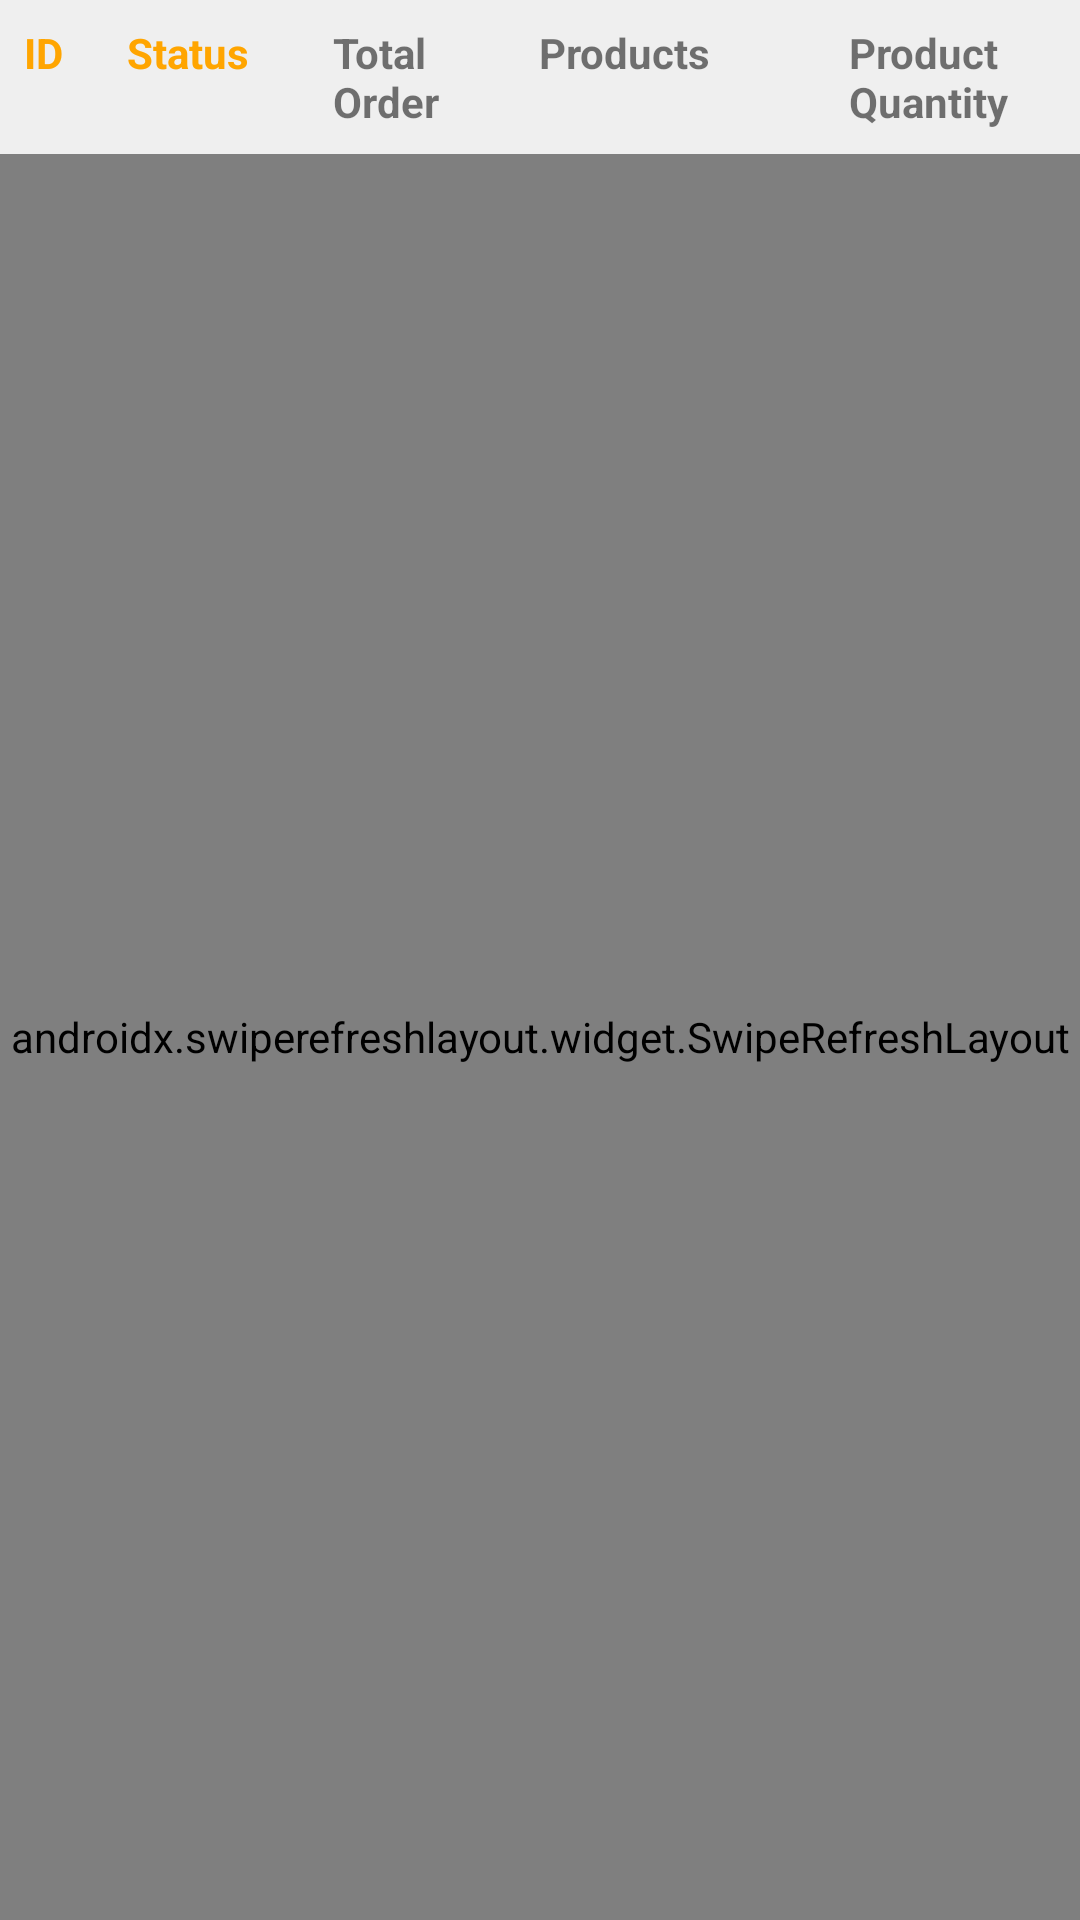

Produce the Android XML layout that renders to this screen, including the resource entries it uses.
<!-- AndroidManifest.xml: application theme Theme.ReparaTech -->
<!-- res/layout/fragment_order_list.xml -->
<?xml version="1.0" encoding="utf-8"?>
<FrameLayout xmlns:android="http://schemas.android.com/apk/res/android"
    xmlns:tools="http://schemas.android.com/tools"
    android:layout_width="match_parent"
    android:layout_height="match_parent"
    tools:context=".OrderListFragment">


    <LinearLayout
        android:layout_width="match_parent"
        android:layout_height="match_parent"
        android:orientation="vertical">

        <LinearLayout
            android:layout_width="match_parent"
            android:layout_height="wrap_content"
            android:background="#EFEFEF"
            android:orientation="horizontal"
            android:padding="8dp">

            <TextView
                android:layout_width="0dp"
                android:layout_height="wrap_content"
                android:layout_weight="0.5"
                android:text="ID"
                android:textColor="#FFA500"
                android:textStyle="bold" />

            <TextView
                android:layout_width="0dp"
                android:layout_height="wrap_content"
                android:layout_weight="1"
                android:text="Status"
                android:textColor="#FFA500"
                android:textStyle="bold" />

            <TextView
                android:layout_width="0dp"
                android:layout_height="wrap_content"
                android:layout_weight="1"
                android:text="Total Order"
                android:textStyle="bold" />

            <TextView
                android:layout_width="0dp"
                android:layout_height="wrap_content"
                android:layout_weight="1.5"
                android:text="Products"
                android:textStyle="bold" />

            <TextView
                android:layout_width="0dp"
                android:layout_height="wrap_content"
                android:layout_weight="1"
                android:text="Product Quantity"
                android:textStyle="bold" />
        </LinearLayout>

        <androidx.swiperefreshlayout.widget.SwipeRefreshLayout
            android:id="@+id/swipe_refresh_layout"
            android:layout_width="match_parent"
            android:layout_height="0dp"
            android:layout_weight="1">

            <ListView
                android:id="@+id/LvOrders"
                android:layout_width="match_parent"
                android:layout_height="match_parent" />

        </androidx.swiperefreshlayout.widget.SwipeRefreshLayout>

    </LinearLayout>

</FrameLayout>
<!-- resources referenced by this layout -->
<resources>
  <style name="Theme.ReparaTech" parent="Base.Theme.ReparaTech" />
  <style name="Base.Theme.ReparaTech" parent="Theme.MaterialComponents.DayNight.DarkActionBar">
          
          <item name="colorPrimary">@color/yellow</item>
      </style>
  <color name="yellow">#FFD333</color>
</resources>
